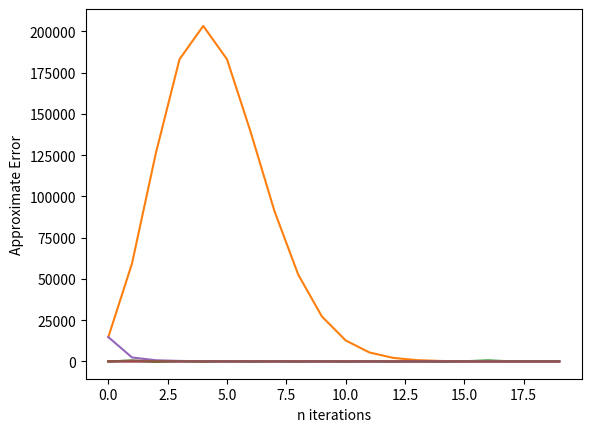

Generate this figure with matplotlib:
from math import *
import matplotlib.pyplot as plt


def Approx_1(x, n):
    Approximation_1 = 0
    Approximation_1_list, True_error, Approximate_error = [], [], []
    true_value = 0.006737947
    for i in range(n):
        if i == 0:
            Approximation_1 += (x ** i)/factorial(i)
            Approximation_1_list.append(Approximation_1)
            True_err = ((abs(true_value-(Approximation_1)))/true_value)*100
            True_error.append(True_err)
            Approximate_err = ((abs(Approximation_1_list[i-1]-Approximation_1))/Approximation_1_list[i-1])*100
            Approximate_error.append(Approximate_err)
            print("After", i, "terms: \ne^x = ", Approximation_1, "\nTrue error:", True_err, 
                "\nApproximate Error:",Approximate_err, "\n")
            
        elif i % 2 == 0:
            Approximation_1 += (x ** i)/factorial(i)
            Approximation_1_list.append(Approximation_1)
            True_err = ((abs(true_value-(Approximation_1)))/true_value)*100
            True_error.append(True_err)
            Approximate_err = ((abs(Approximation_1_list[i-1]-Approximation_1))/Approximation_1_list[i-1])*100
            Approximate_error.append(Approximate_err)
            print("After", i, "terms: \ne^x = ", Approximation_1, "\nTrue error:", True_err, 
                "\nApproximate Error:",Approximate_err, "\n")
            
        else:
            Approximation_1 -= (x ** i)/factorial(i)
            Approximation_1_list.append(Approximation_1)
            True_err = ((abs(true_value-(Approximation_1)))/true_value)*100
            True_error.append(True_err)
            Approximate_err = ((abs(Approximation_1_list[i-1]-Approximation_1))/Approximation_1_list[i-1])*100
            Approximate_error.append(Approximate_err)
            print("After", i, "terms: \ne^x = ", Approximation_1, "\nTrue error:", True_err, 
                "\nApproximate Error:",Approximate_err, "\n")
    
    print([Approximation_1_list])

    plt.plot(list(range(0,n)),Approximation_1_list)
    plt.xlabel("n iterations")
    plt.ylabel("Approximation")
    plt.show()

    plt.plot(list(range(0,n)),True_error)
    plt.xlabel("n iterations")
    plt.ylabel("True Error")
    plt.show()

    plt.plot(list(range(0,n)),Approximate_error)
    plt.xlabel("n iterations")
    plt.ylabel("Approximate Error")
    plt.show()    


def Approx_2(x, n):
    Approximation_2 = 0
    Approximation_2_list, True_error, Approximate_error = [], [], []
    true_value = 0.006737947
    for i in range(n):
        Approximation_2 += (x ** i)/factorial(i)
        Approximation_2_list.append(Approximation_2)
        True_err = ((abs(true_value-(1/Approximation_2)))/true_value)*100
        True_error.append(True_err)
        Approximate_err = ((abs(Approximation_2_list[i-1]-Approximation_2))/Approximation_2_list[i-1])*100
        Approximate_error.append(Approximate_err)
        print("After", i, "terms: \ne^x = ", 1/Approximation_2, "\nTrue error:", True_err, 
            "\nApproximate Error:",Approximate_err, "\n")
    
    print([1/i for i in Approximation_2_list])

    plt.plot(list(range(0,n)),[1/i for i in Approximation_2_list])
    plt.xlabel("n iterations")
    plt.ylabel("Approximation")
    plt.show()

    plt.plot(list(range(0,n)),True_error)
    plt.xlabel("n iterations")
    plt.ylabel("True Error")
    plt.show()

    plt.plot(list(range(0,n)),Approximate_error)
    plt.xlabel("n iterations")
    plt.ylabel("Approximate Error")
    plt.show()


Approx_1(5, 20)

Approx_2(5, 20)
